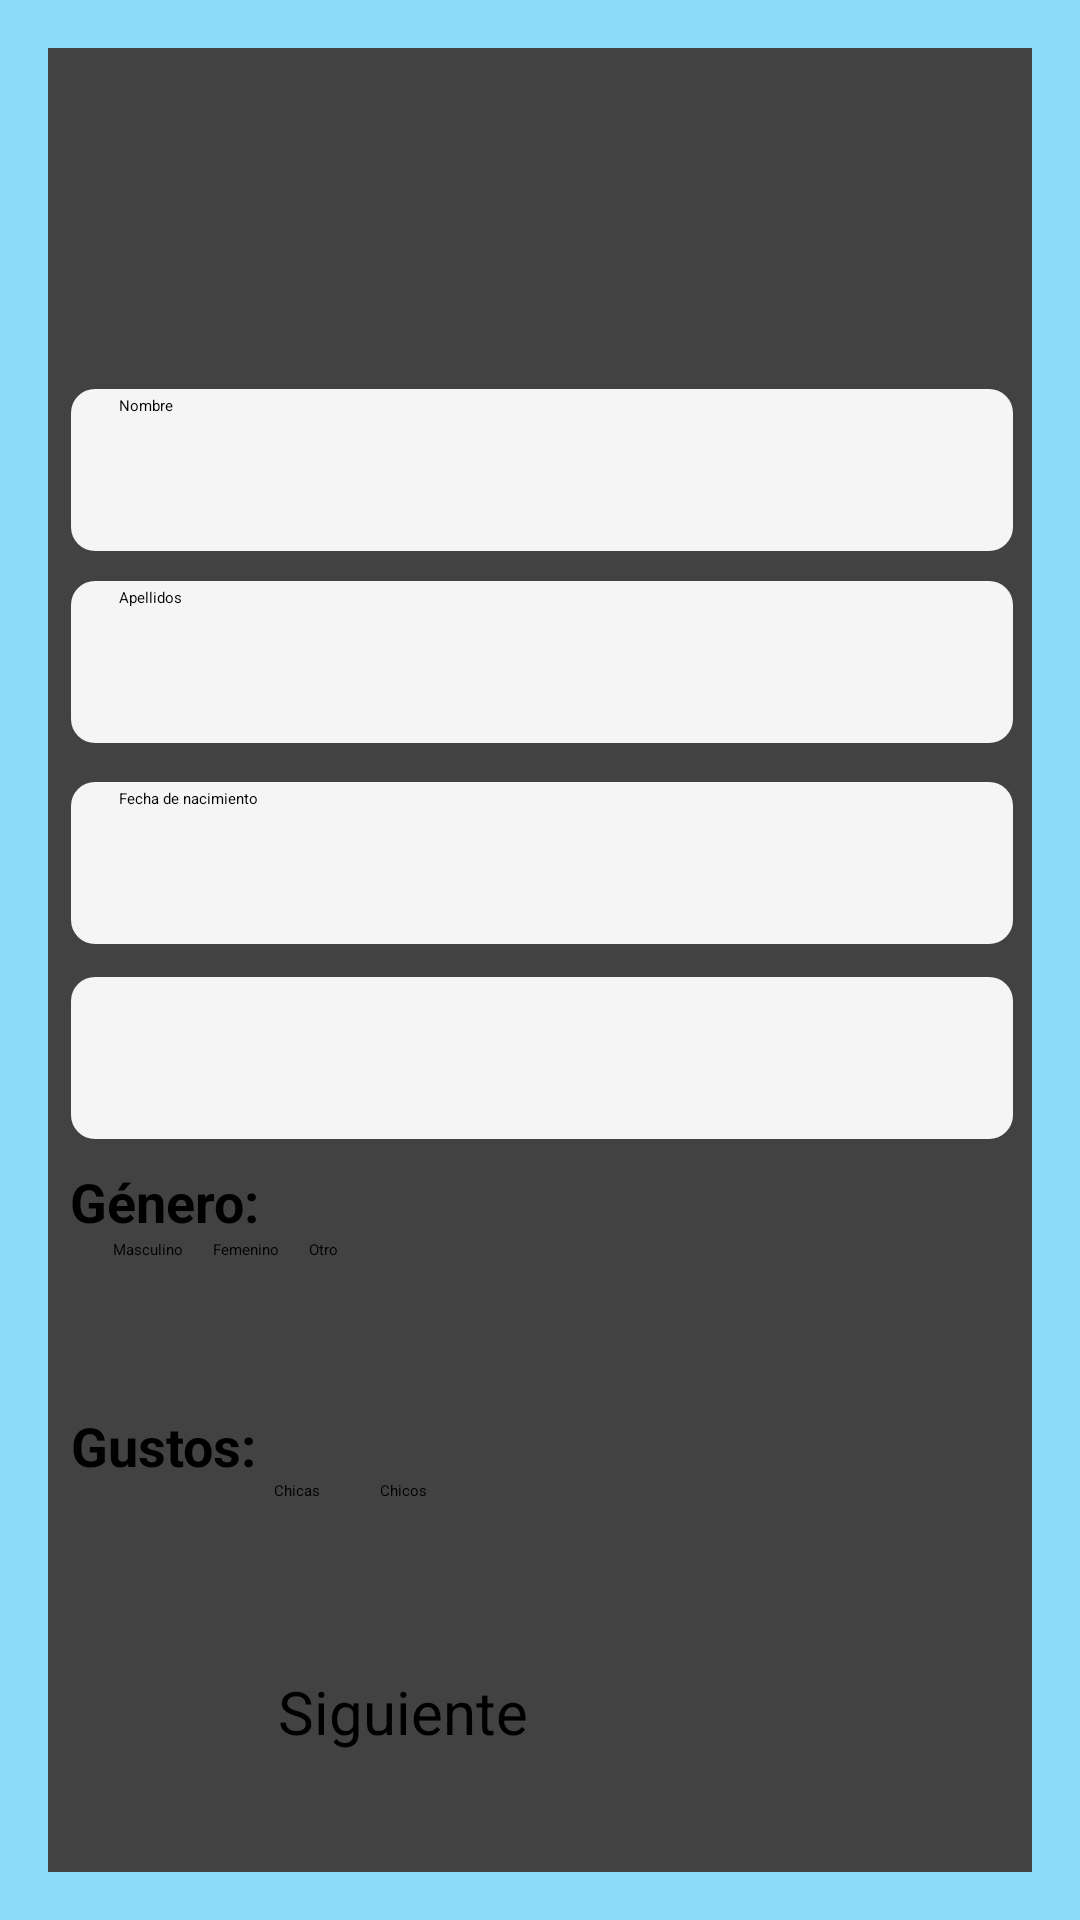

Produce the Android XML layout that renders to this screen, including the resource entries it uses.
<!-- AndroidManifest.xml: application theme Theme.Matchuax -->
<!-- res/layout/activity_registro_de_sesion3.xml -->
<?xml version="1.0" encoding="utf-8"?>
<LinearLayout xmlns:android="http://schemas.android.com/apk/res/android"
    xmlns:app="http://schemas.android.com/apk/res-auto"
    xmlns:tools="http://schemas.android.com/tools"
    android:layout_width="match_parent"
    android:layout_height="match_parent"
    android:background="#00BCFA"
    android:backgroundTint="#8BDCF6"
    android:gravity="center"
    android:padding="16dp">


    <androidx.cardview.widget.CardView
        android:layout_width="345dp"
        android:layout_height="664dp"
        android:layout_gravity="center"
        android:padding="16dp"
        app:cardCornerRadius="15dp"
        app:cardElevation="12dp">


        <androidx.constraintlayout.widget.ConstraintLayout
            android:layout_width="match_parent"
            android:layout_height="match_parent">

            <ImageView
                android:id="@+id/logo"
                android:layout_width="113dp"
                android:layout_height="118dp"
                app:layout_constraintBottom_toBottomOf="parent"
                app:layout_constraintEnd_toEndOf="parent"
                app:layout_constraintStart_toStartOf="parent"
                app:layout_constraintTop_toTopOf="parent"
                app:layout_constraintVertical_bias="0.029"
                app:srcCompat="@drawable/logo"
                android:contentDescription="@string/logo" />

            <EditText
                android:id="@+id/Nombre"
                android:layout_width="314dp"
                android:layout_height="54dp"
                android:background="@drawable/fondo_edittext"
                android:backgroundTint="#F5F5F5"
                android:hint="@string/nombre"
                android:paddingStart="16dp"
                android:paddingEnd="16dp"
                app:layout_constraintBottom_toBottomOf="parent"
                app:layout_constraintEnd_toEndOf="parent"
                app:layout_constraintHorizontal_bias="0.516"
                app:layout_constraintStart_toStartOf="parent"
                app:layout_constraintTop_toTopOf="parent"
                app:layout_constraintVertical_bias="0.232"
                android:autofillHints="" />


            <EditText
                android:id="@+id/Apellidos"
                android:layout_width="314dp"
                android:layout_height="54dp"
                android:background="@drawable/fondo_edittext"
                android:backgroundTint="#F5F5F5"
                android:hint="@string/apellidos"
                android:paddingStart="16dp"
                android:paddingEnd="16dp"
                app:layout_constraintBottom_toBottomOf="parent"
                app:layout_constraintEnd_toEndOf="parent"
                app:layout_constraintHorizontal_bias="0.516"
                app:layout_constraintStart_toStartOf="parent"
                app:layout_constraintTop_toTopOf="parent"
                app:layout_constraintVertical_bias="0.337"
                android:autofillHints="" />


            <EditText
                android:id="@+id/edad"
                android:layout_width="314dp"
                android:layout_height="54dp"
                android:background="@drawable/fondo_edittext"
                android:backgroundTint="#F5F5F5"
                android:hint="@string/fecha_de_nacimiento"
                android:inputType="datetime"
                android:paddingStart="16dp"
                android:paddingEnd="16dp"
                app:layout_constraintBottom_toBottomOf="parent"
                app:layout_constraintEnd_toEndOf="parent"
                app:layout_constraintHorizontal_bias="0.516"
                app:layout_constraintStart_toStartOf="parent"
                app:layout_constraintTop_toTopOf="parent"
                app:layout_constraintVertical_bias="0.447"
                android:autofillHints="" />

            <TextView
                android:id="@+id/generotexto"
                android:layout_width="wrap_content"
                android:layout_height="wrap_content"
                android:text="@string/genero"
                android:textSize="18sp"
                android:textStyle="bold"
                app:layout_constraintBottom_toBottomOf="parent"
                app:layout_constraintEnd_toEndOf="parent"
                app:layout_constraintHorizontal_bias="0.056"
                app:layout_constraintStart_toStartOf="parent"
                app:layout_constraintTop_toTopOf="parent"
                app:layout_constraintVertical_bias="0.626" />

            <Button
                android:id="@+id/siguiente"
                android:layout_width="174dp"
                android:layout_height="67dp"
                android:backgroundTint="@color/blue"
                android:text="@string/siguiente"
                android:textSize="20sp"
                app:cornerRadius="20dp"
                app:layout_constraintBottom_toBottomOf="parent"
                app:layout_constraintEnd_toEndOf="parent"
                app:layout_constraintHorizontal_bias="0.497"
                app:layout_constraintStart_toStartOf="parent"
                app:layout_constraintTop_toTopOf="parent"
                app:layout_constraintVertical_bias="0.953" />

            <RadioGroup
                android:id="@+id/grupogenero"
                android:layout_width="285dp"
                android:layout_height="57dp"
                android:orientation="horizontal"
                app:layout_constraintBottom_toBottomOf="parent"
                app:layout_constraintEnd_toEndOf="parent"
                app:layout_constraintStart_toStartOf="parent"
                app:layout_constraintTop_toTopOf="parent"
                app:layout_constraintVertical_bias="0.7">

                <RadioButton
                    android:id="@+id/masculino"
                    android:layout_width="wrap_content"
                    android:layout_height="wrap_content"
                    android:text="@string/masculino" />

                <RadioButton
                    android:id="@+id/femenino"
                    android:layout_width="wrap_content"
                    android:layout_height="wrap_content"
                    android:layout_marginStart="10dp"
                    android:text="@string/femenino" />

                <RadioButton
                    android:id="@+id/otro"
                    android:layout_width="wrap_content"
                    android:layout_height="wrap_content"
                    android:layout_marginStart="10dp"
                    android:text="@string/otro" />
            </RadioGroup>

            <TextView
                android:id="@+id/gustostexto"
                android:layout_width="wrap_content"
                android:layout_height="wrap_content"
                android:text="@string/gustos"
                android:textSize="18sp"
                android:textStyle="bold"
                app:layout_constraintBottom_toBottomOf="parent"
                app:layout_constraintEnd_toEndOf="parent"
                app:layout_constraintHorizontal_bias="0.056"
                app:layout_constraintStart_toStartOf="parent"
                app:layout_constraintTop_toTopOf="parent"
                app:layout_constraintVertical_bias="0.753" />

            <LinearLayout
                android:id="@+id/grupo"
                android:layout_width="180dp"
                android:layout_height="61dp"
                android:orientation="horizontal"
                app:layout_constraintBottom_toBottomOf="parent"
                app:layout_constraintEnd_toEndOf="parent"
                app:layout_constraintHorizontal_bias="0.508"
                app:layout_constraintStart_toStartOf="parent"
                app:layout_constraintTop_toTopOf="parent"
                app:layout_constraintVertical_bias="0.838">

                <CheckBox
                    android:id="@+id/chicas"
                    android:layout_width="wrap_content"
                    android:layout_height="wrap_content"
                    android:text="@string/chicas" />

                <CheckBox
                    android:id="@+id/chicos"
                    android:layout_width="wrap_content"
                    android:layout_height="wrap_content"
                    android:layout_marginStart="20dp"
                    android:text="@string/chicos" />
            </LinearLayout>

            <Spinner
                android:id="@+id/pais"
                android:layout_width="314dp"
                android:layout_height="54dp"
                android:layout_marginTop="76dp"
                android:paddingStart="16dp"
                android:paddingEnd="16dp"
                android:background="@drawable/fondo_edittext"
                app:layout_constraintBottom_toBottomOf="parent"
                app:layout_constraintEnd_toEndOf="parent"
                app:layout_constraintHorizontal_bias="0.516"
                app:layout_constraintStart_toStartOf="parent"
                app:layout_constraintTop_toTopOf="parent"
                app:layout_constraintVertical_bias="0.49" />

        </androidx.constraintlayout.widget.ConstraintLayout>

    </androidx.cardview.widget.CardView>

</LinearLayout>
<!-- resources referenced by this layout -->
<resources>
  <color name="blue">#2889d5</color>
  <!-- drawable fondo_edittext (drawable) -->
  <shape xmlns:android="http://schemas.android.com/apk/res/android">
      <solid android:color="#F5F5F5" />
      <corners android:radius="8dp" />
      <padding
          android:bottom="2dp"
          android:left="2dp"
          android:right="2dp"
          android:top="2dp" />
  
  </shape>
  <!-- drawable logo: jpg bitmap (drawable, 68425 bytes) -->
  <string name="apellidos">Apellidos</string>
  <string name="chicas">Chicas</string>
  <string name="chicos">Chicos</string>
  <string name="fecha_de_nacimiento">Fecha de nacimiento</string>
  <string name="femenino">Femenino</string>
  <string name="genero">Género:</string>
  <string name="gustos">Gustos:</string>
  <string name="logo">Logo</string>
  <string name="masculino">Masculino</string>
  <string name="nombre">Nombre</string>
  <string name="otro">Otro</string>
  <string name="siguiente">Siguiente</string>
</resources>
